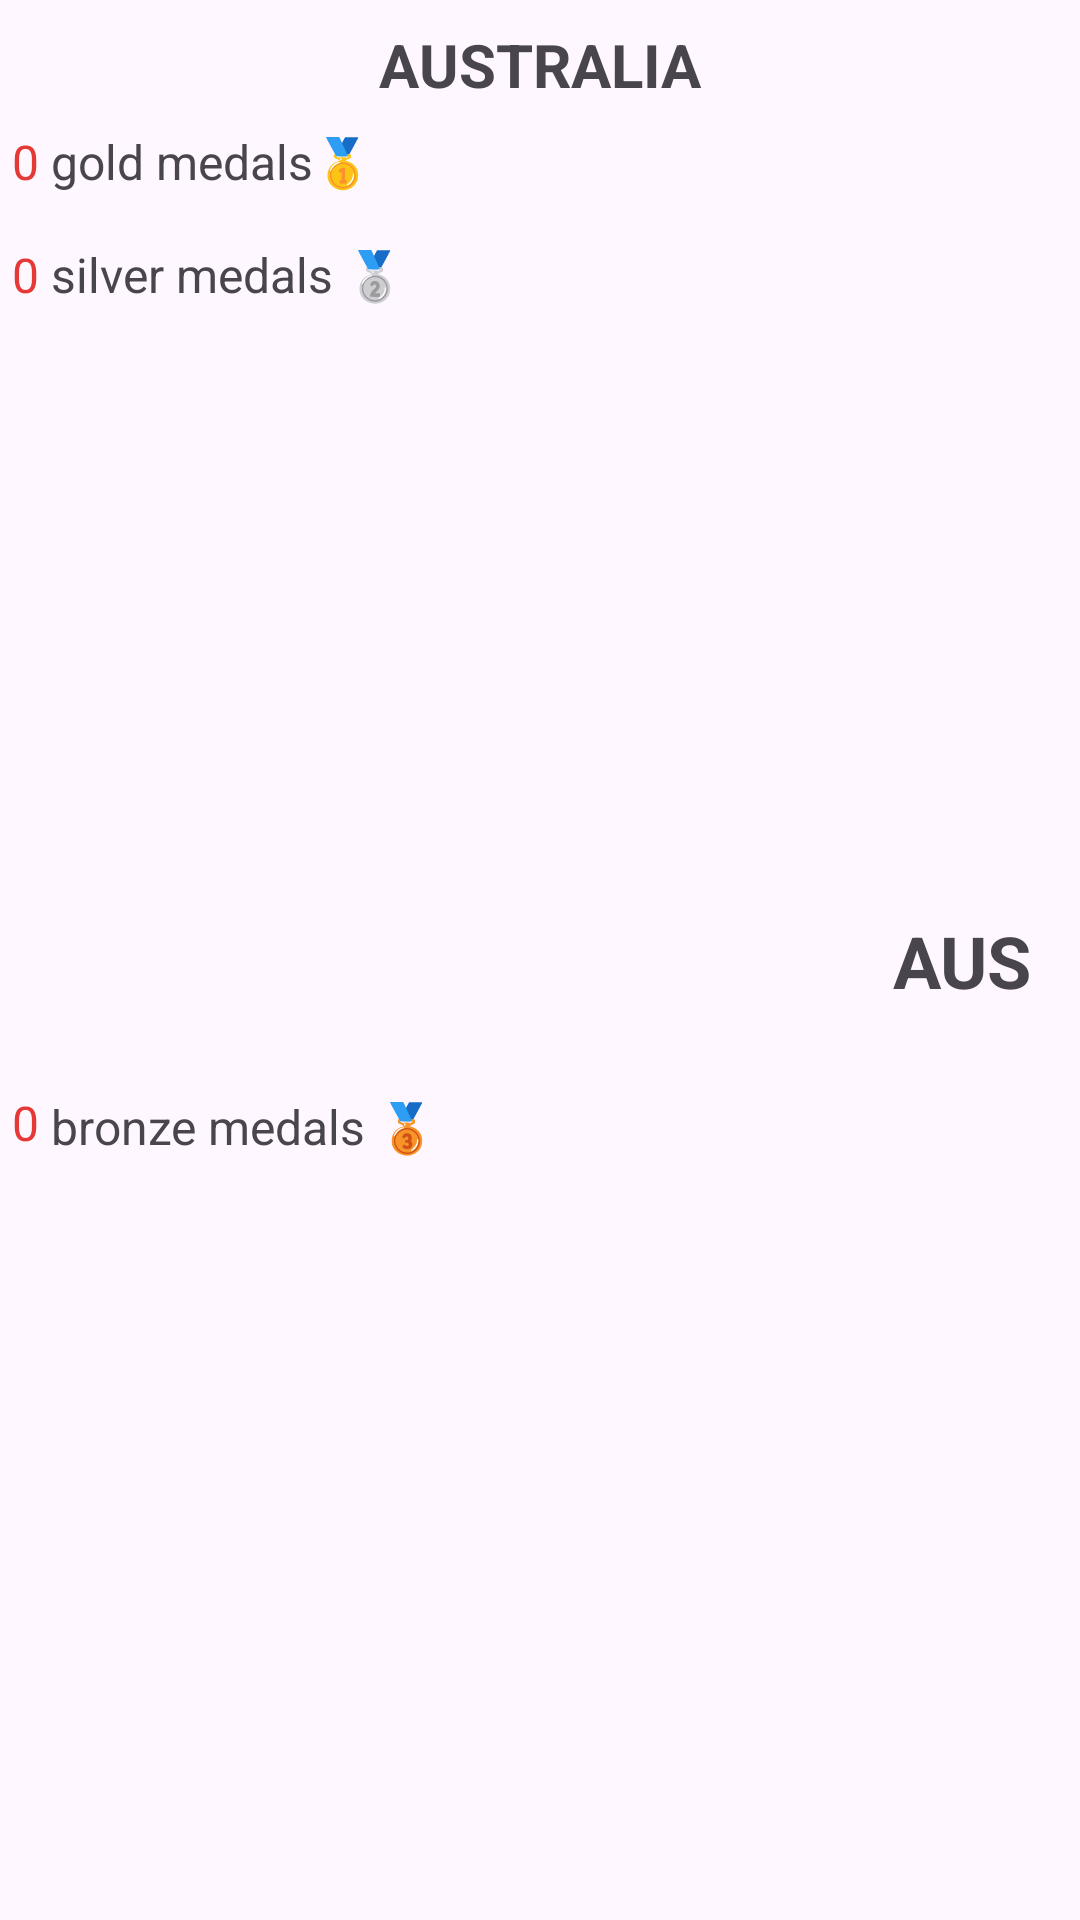

Layout XML and referenced resources for this Android screen:
<!-- AndroidManifest.xml: application theme Theme.Passtask3 -->
<!-- res/layout/pop_botfrag.xml -->
<?xml version="1.0" encoding="utf-8"?>
<androidx.constraintlayout.widget.ConstraintLayout xmlns:android="http://schemas.android.com/apk/res/android"
    xmlns:app="http://schemas.android.com/apk/res-auto"
    xmlns:tools="http://schemas.android.com/tools"
    android:layout_width="match_parent"
    android:layout_height="wrap_content"
    android:orientation="vertical">

    <TextView
        android:id="@+id/name_country"
        android:layout_width="wrap_content"
        android:layout_height="wrap_content"
        android:layout_marginStart="32dp"
        android:layout_marginTop="8dp"
        android:layout_marginEnd="32dp"
        android:text="Australia"
        android:textAllCaps="true"
        android:textSize="20sp"
        android:textStyle="normal|bold"
        app:layout_constraintEnd_toEndOf="parent"
        app:layout_constraintStart_toStartOf="parent"
        app:layout_constraintTop_toTopOf="parent" />

    <TextView
        android:id="@+id/ioccodefrag"
        android:layout_width="wrap_content"
        android:layout_height="wrap_content"
        android:layout_marginTop="32dp"
        android:layout_marginEnd="16dp"
        android:layout_marginBottom="32dp"
        android:text="Aus"
        android:textAllCaps="true"
        android:textSize="24sp"
        android:textStyle="bold"
        app:layout_constraintBottom_toBottomOf="parent"
        app:layout_constraintEnd_toEndOf="parent"
        app:layout_constraintTop_toTopOf="parent" />

    <TextView
        android:id="@+id/gold"
        android:layout_width="wrap_content"
        android:layout_height="wrap_content"
        android:layout_marginStart="4dp"
        android:layout_marginTop="8dp"
        android:layout_marginBottom="4dp"
        android:text="gold medals🥇"
        android:textAllCaps="false"
        android:textSize="16sp"
        app:layout_constraintBottom_toTopOf="@+id/silver"
        app:layout_constraintStart_toEndOf="@+id/goldmedals"
        app:layout_constraintTop_toBottomOf="@+id/name_country" />

    <TextView
        android:id="@+id/bronzemedals"
        android:layout_width="wrap_content"
        android:layout_height="wrap_content"
        android:layout_marginStart="4dp"
        android:layout_marginTop="10dp"
        android:layout_marginEnd="4dp"
        android:layout_marginBottom="4dp"
        android:text="0"
        android:textAllCaps="true"
        android:textColor="#E53935"
        android:textSize="16sp"
        android:textStyle="normal"
        app:layout_constraintBottom_toBottomOf="parent"
        app:layout_constraintEnd_toStartOf="@+id/bronze"
        app:layout_constraintStart_toStartOf="parent"
        app:layout_constraintTop_toBottomOf="@+id/silvermedals" />

    <TextView
        android:id="@+id/silver"
        android:layout_width="136dp"
        android:layout_height="24dp"
        android:layout_marginStart="4dp"
        android:layout_marginTop="16dp"
        android:text="silver medals 🥈"
        android:textAllCaps="false"
        android:textSize="16sp"
        app:layout_constraintStart_toEndOf="@+id/silvermedals"
        app:layout_constraintTop_toBottomOf="@+id/gold" />

    <TextView
        android:id="@+id/silvermedals"
        android:layout_width="wrap_content"
        android:layout_height="wrap_content"
        android:layout_marginStart="4dp"
        android:layout_marginTop="16dp"
        android:layout_marginEnd="4dp"
        android:text="0"
        android:textAllCaps="true"
        android:textColor="#E53935"
        android:textSize="16sp"
        app:layout_constraintEnd_toStartOf="@+id/silver"
        app:layout_constraintStart_toStartOf="parent"
        app:layout_constraintTop_toBottomOf="@+id/goldmedals" />

    <TextView
        android:id="@+id/bronze"
        android:layout_width="wrap_content"
        android:layout_height="wrap_content"
        android:layout_marginStart="4dp"
        android:layout_marginTop="10dp"
        android:layout_marginBottom="4dp"
        android:text="bronze medals 🥉"
        android:textAllCaps="false"
        android:textSize="16sp"
        android:textStyle="normal"
        app:layout_constraintBottom_toBottomOf="parent"
        app:layout_constraintStart_toEndOf="@+id/bronzemedals"
        app:layout_constraintTop_toBottomOf="@+id/silver" />

    <TextView
        android:id="@+id/goldmedals"
        android:layout_width="wrap_content"
        android:layout_height="wrap_content"
        android:layout_marginStart="4dp"
        android:layout_marginTop="8dp"
        android:layout_marginEnd="4dp"
        android:text="0"
        android:textColor="#E53935"
        android:textSize="16sp"
        app:layout_constraintEnd_toStartOf="@+id/gold"
        app:layout_constraintStart_toStartOf="parent"
        app:layout_constraintTop_toBottomOf="@+id/name_country" />

</androidx.constraintlayout.widget.ConstraintLayout>
<!-- resources referenced by this layout -->
<resources>
  <style name="Theme.Passtask3" parent="Base.Theme.Passtask3" />
  <style name="Base.Theme.Passtask3" parent="Theme.Material3.DayNight.NoActionBar">
          
          
      </style>
</resources>
